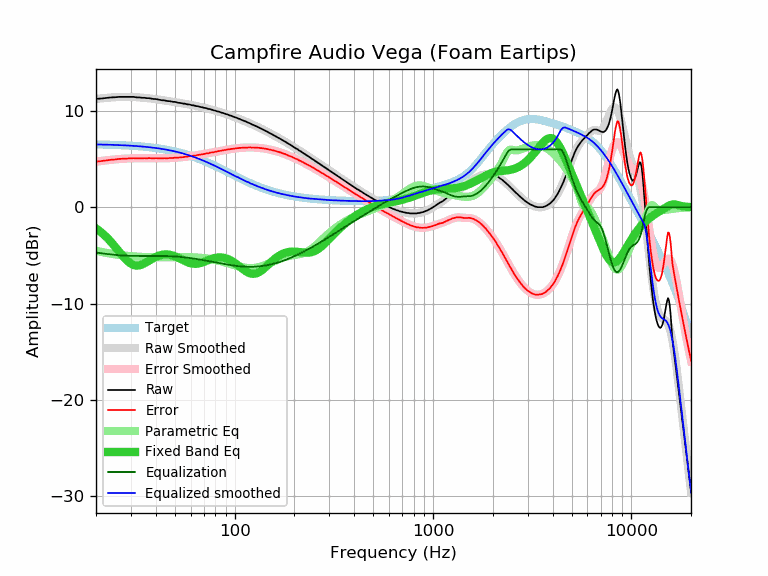

The file beside this chart, header and first rows:
frequency, raw, error, smoothed, error_smoothed, equalization, parametric_eq, equalized_raw, equalized_smoothed, target
20, 11.24, 4.73, 11.22, 4.72, -4.72, -2.20, 6.52, 6.50, 6.50
21, 11.26, 4.76, 11.27, 4.78, -4.78, -2.53, 6.48, 6.50, 6.50
22, 11.31, 4.82, 11.31, 4.83, -4.83, -2.89, 6.48, 6.49, 6.49
23, 11.35, 4.87, 11.35, 4.88, -4.88, -3.28, 6.47, 6.48, 6.48
24, 11.39, 4.92, 11.38, 4.92, -4.92, -3.70, 6.47, 6.46, 6.46
25, 11.40, 4.94, 11.41, 4.95, -4.95, -4.12, 6.44, 6.45, 6.45
26, 11.44, 5.00, 11.42, 4.98, -4.98, -4.55, 6.45, 6.44, 6.44
27, 11.44, 5.01, 11.43, 5.01, -5.01, -4.96, 6.43, 6.42, 6.42
28, 11.44, 5.03, 11.44, 5.03, -5.03, -5.33, 6.41, 6.41, 6.41
29, 11.44, 5.04, 11.44, 5.05, -5.05, -5.64, 6.39, 6.39, 6.39
30, 11.44, 5.06, 11.43, 5.06, -5.06, -5.87, 6.38, 6.37, 6.37
31, 11.44, 5.08, 11.42, 5.06, -5.06, -6.01, 6.37, 6.36, 6.36
32, 11.39, 5.05, 11.40, 5.07, -5.07, -6.06, 6.32, 6.34, 6.34
33, 11.39, 5.07, 11.38, 5.07, -5.07, -6.04, 6.32, 6.31, 6.31
34, 11.35, 5.05, 11.36, 5.07, -5.07, -5.97, 6.28, 6.29, 6.29
35, 11.35, 5.08, 11.34, 5.07, -5.07, -5.85, 6.28, 6.27, 6.27
36, 11.31, 5.06, 11.31, 5.07, -5.07, -5.71, 6.24, 6.24, 6.24
37, 11.31, 5.09, 11.29, 5.07, -5.07, -5.56, 6.24, 6.22, 6.22
38, 11.26, 5.06, 11.26, 5.07, -5.07, -5.41, 6.19, 6.19, 6.19
39, 11.22, 5.05, 11.23, 5.07, -5.07, -5.28, 6.15, 6.16, 6.16
40, 11.22, 5.08, 11.20, 5.06, -5.06, -5.17, 6.15, 6.13, 6.13
41, 11.18, 5.07, 11.17, 5.06, -5.06, -5.07, 6.11, 6.10, 6.10
42, 11.13, 5.05, 11.14, 5.06, -5.06, -5.00, 6.06, 6.07, 6.07
43, 11.09, 5.05, 11.10, 5.07, -5.07, -4.95, 6.02, 6.04, 6.04
44, 11.09, 5.08, 11.07, 5.07, -5.07, -4.92, 6.02, 6.01, 6.01
45, 11.05, 5.08, 11.04, 5.07, -5.07, -4.91, 5.97, 5.97, 5.97
46, 11.00, 5.06, 11.01, 5.08, -5.08, -4.92, 5.92, 5.93, 5.93
47, 11.00, 5.10, 10.98, 5.09, -5.09, -4.94, 5.91, 5.90, 5.90
48, 10.96, 5.10, 10.95, 5.10, -5.10, -4.98, 5.86, 5.86, 5.86
49, 10.92, 5.10, 10.93, 5.11, -5.11, -5.04, 5.81, 5.82, 5.82
50, 10.92, 5.14, 10.90, 5.12, -5.12, -5.10, 5.80, 5.78, 5.78
51, 10.87, 5.13, 10.87, 5.13, -5.13, -5.17, 5.74, 5.74, 5.74
52, 10.83, 5.13, 10.84, 5.14, -5.14, -5.25, 5.68, 5.69, 5.69
53, 10.81, 5.16, 10.81, 5.16, -5.16, -5.34, 5.65, 5.65, 5.65
54, 10.79, 5.18, 10.78, 5.17, -5.17, -5.42, 5.61, 5.61, 5.61
55, 10.74, 5.18, 10.75, 5.19, -5.19, -5.51, 5.54, 5.56, 5.56
56, 10.74, 5.22, 10.72, 5.21, -5.21, -5.59, 5.53, 5.51, 5.51
57, 10.70, 5.23, 10.69, 5.23, -5.23, -5.66, 5.47, 5.47, 5.47
58, 10.66, 5.24, 10.67, 5.25, -5.25, -5.72, 5.41, 5.42, 5.42
59, 10.66, 5.29, 10.64, 5.27, -5.27, -5.78, 5.39, 5.37, 5.37
60, 10.61, 5.29, 10.61, 5.29, -5.29, -5.82, 5.32, 5.32, 5.32
61, 10.57, 5.30, 10.58, 5.31, -5.31, -5.86, 5.26, 5.27, 5.27
62, 10.57, 5.35, 10.55, 5.33, -5.33, -5.88, 5.23, 5.22, 5.22
63, 10.53, 5.36, 10.52, 5.35, -5.35, -5.88, 5.17, 5.17, 5.17
64, 10.48, 5.36, 10.49, 5.38, -5.38, -5.88, 5.10, 5.12, 5.12
65, 10.48, 5.41, 10.46, 5.40, -5.40, -5.86, 5.08, 5.06, 5.06
66, 10.44, 5.42, 10.43, 5.42, -5.42, -5.84, 5.01, 5.01, 5.01
67, 10.40, 5.44, 10.40, 5.44, -5.44, -5.81, 4.95, 4.96, 4.96
68, 10.38, 5.47, 10.37, 5.47, -5.47, -5.77, 4.91, 4.91, 4.91
69, 10.35, 5.49, 10.34, 5.49, -5.49, -5.72, 4.85, 4.85, 4.85
70, 10.31, 5.51, 10.31, 5.52, -5.52, -5.68, 4.79, 4.80, 4.80
71, 10.29, 5.54, 10.28, 5.54, -5.54, -5.63, 4.75, 4.74, 4.74
72, 10.27, 5.58, 10.25, 5.56, -5.56, -5.58, 4.70, 4.69, 4.69
73, 10.22, 5.58, 10.22, 5.59, -5.59, -5.53, 4.63, 4.64, 4.64
74, 10.18, 5.59, 10.19, 5.61, -5.61, -5.48, 4.57, 4.58, 4.58
75, 10.18, 5.65, 10.16, 5.63, -5.63, -5.43, 4.54, 4.53, 4.53
76, 10.14, 5.66, 10.13, 5.65, -5.65, -5.39, 4.48, 4.47, 4.47
77, 10.09, 5.67, 10.10, 5.68, -5.68, -5.35, 4.41, 4.42, 4.42
78, 10.06, 5.69, 10.06, 5.70, -5.70, -5.32, 4.36, 4.37, 4.37
79, 10.04, 5.72, 10.03, 5.72, -5.72, -5.29, 4.32, 4.31, 4.31
... 553 more rows
